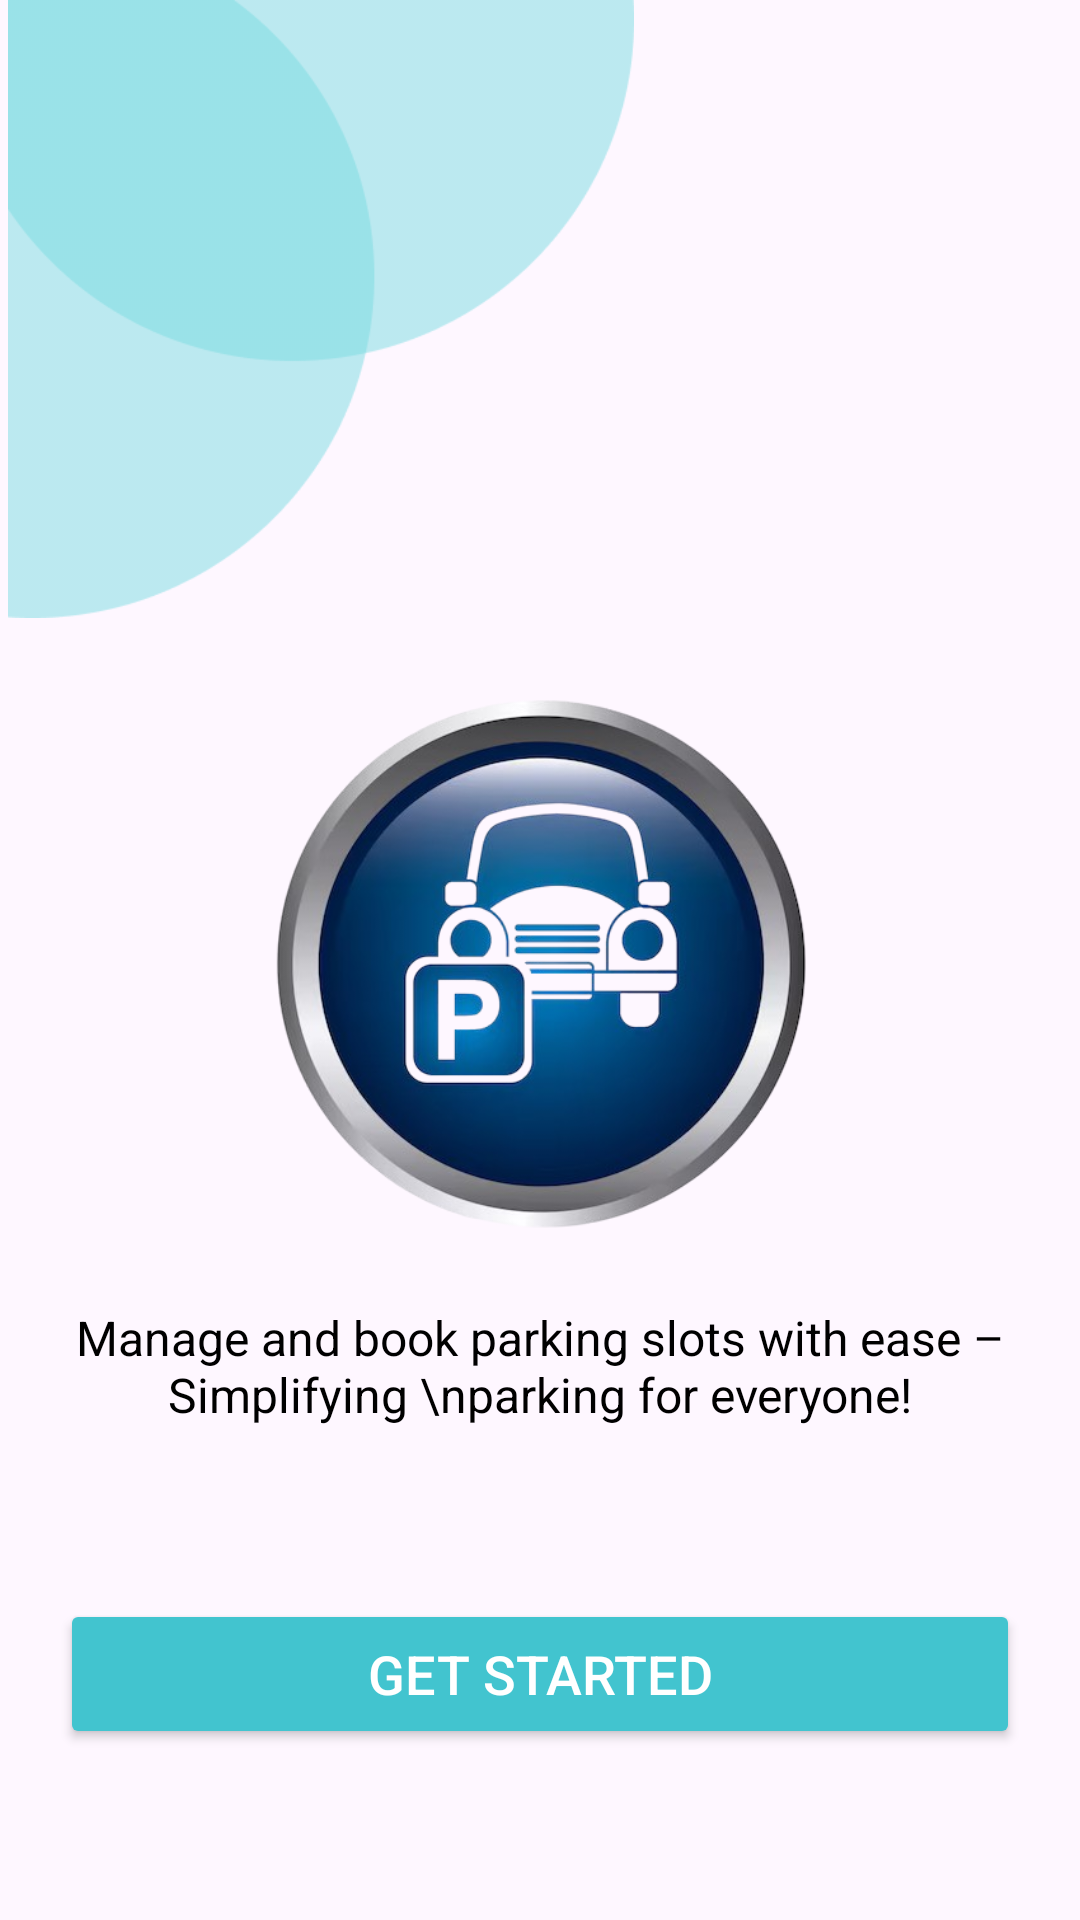

The Android layout XML behind this screen, and the referenced resources:
<!-- AndroidManifest.xml: application theme Theme.AdminCarParking -->
<!-- res/layout/activity_home.xml -->
<?xml version="1.0" encoding="utf-8"?>
<androidx.constraintlayout.widget.ConstraintLayout
    xmlns:android="http://schemas.android.com/apk/res/android"
    xmlns:app="http://schemas.android.com/apk/res-auto"
    xmlns:tools="http://schemas.android.com/tools"
    android:layout_width="match_parent"
    android:layout_height="match_parent"
    tools:context=".HomeActivity">

    <ImageView
        android:id="@+id/imageView"
        android:layout_width="214dp"
        android:layout_height="206dp"
        app:layout_constraintBottom_toTopOf="@+id/imageView2"
        app:layout_constraintEnd_toEndOf="parent"
        app:layout_constraintHorizontal_bias="0.0"
        app:layout_constraintStart_toStartOf="parent"
        app:layout_constraintTop_toTopOf="parent"
        app:layout_constraintVertical_bias="0.052"
        app:srcCompat="@drawable/img" />

    <ImageView
        android:id="@+id/imageView2"
        android:layout_width="240dp"
        android:layout_height="197dp"
        app:layout_constraintTop_toBottomOf="@+id/imageView"
        app:layout_constraintStart_toStartOf="parent"
        app:layout_constraintEnd_toEndOf="parent"
        android:layout_marginTop="16dp"
        app:srcCompat="@drawable/car_parking" />

    <TextView
        android:id="@+id/textView"
        android:layout_width="wrap_content"
        android:layout_height="wrap_content"
        android:text="Manage and book parking slots with ease – Simplifying \nparking for everyone!"
        android:textAlignment="center"
        android:gravity="center"
        android:textSize="16sp"
        android:textColor="@android:color/black"
        android:layout_marginTop="16dp"
        app:layout_constraintTop_toBottomOf="@+id/imageView2"
        app:layout_constraintStart_toStartOf="parent"
        app:layout_constraintEnd_toEndOf="parent"
        android:layout_marginBottom="24dp" />

    <Button
        android:id="@+id/buttonStarted"
        android:layout_width="0dp"
        android:layout_height="50dp"
        android:layout_marginHorizontal="20dp"
        android:backgroundTint="#42C4CF"
        android:text="Get Started"
        android:textColor="#FFFFFF"
        android:textSize="18sp"
        app:layout_constraintBottom_toBottomOf="parent"
        app:layout_constraintEnd_toEndOf="parent"
        app:layout_constraintHorizontal_bias="0.2"
        app:layout_constraintStart_toStartOf="parent"
        app:layout_constraintTop_toBottomOf="@+id/textView" />

</androidx.constraintlayout.widget.ConstraintLayout>
<!-- resources referenced by this layout -->
<resources>
  <!-- drawable car_parking: png bitmap (drawable, 188804 bytes) -->
  <!-- drawable img: png bitmap (drawable, 6682 bytes) -->
  <style name="Theme.AdminCarParking" parent="Base.Theme.AdminCarParking" />
  <style name="Base.Theme.AdminCarParking" parent="Theme.Material3.DayNight.NoActionBar">
          
          
          <item name="colorPrimary">@color/colorPrimary</item>
          <item name="colorPrimaryVariant">@color/colorPrimaryVariant</item>
          <item name="colorSecondary">@color/colorSecondary</item>
  
          
          <item name="android:colorButtonNormal">@color/colorPrimary</item>
  
          
          <item name="tabIndicatorColor">@color/colorSecondary</item>
      </style>
  <color name="colorPrimary">#008577</color>
  <color name="colorPrimaryVariant">#00574B</color>
  <color name="colorSecondary">#D81B60</color>
</resources>
